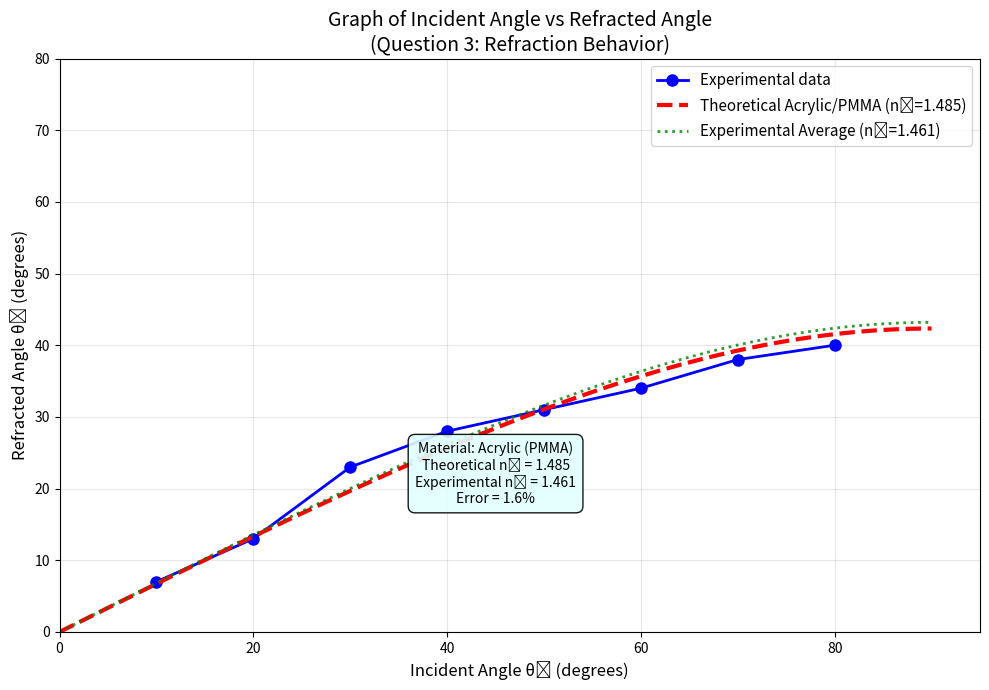

Generate this figure with matplotlib: (Note: this script raises an exception after producing the figure.)
import numpy as np
import matplotlib.pyplot as plt
from scipy.stats import linregress

# Given data
theta_1_deg = np.array([10, 20, 30, 40, 50, 60, 70, 80])  # Incident angles in degrees
theta_2_deg = np.array([7, 13, 23, 28, 31, 34, 38, 40])   # Refracted angles in degrees
n_1 = 1.00  # Refractive index of air
n_2_theoretical = 1.485  # Theoretical refractive index of acrylic (PMMA/plexiglass)

# Convert degrees to radians for sin calculations
theta_1_rad = np.deg2rad(theta_1_deg)
theta_2_rad = np.deg2rad(theta_2_deg)

# Calculate sin values
sin_theta_1 = np.sin(theta_1_rad)
sin_theta_2 = np.sin(theta_2_rad)

# Calculate refractive index n_2 for each measurement using Snell's law: n_2 = n_1 * sin(theta_1) / sin(theta_2)
n_2 = n_1 * sin_theta_1 / sin_theta_2

# Print the measurements table
print("Measurements Table:")
print("Angle (θ₁) | sin(θ₁) | sin(θ₂) | n₂")
for i in range(len(theta_1_deg)):
    print(f"{theta_1_deg[i]:10} | {sin_theta_1[i]:7.4f} | {sin_theta_2[i]:7.4f} | {n_2[i]:7.4f}")

# Calculate average n_2 and standard deviation
avg_n_2 = np.mean(n_2)
std_dev = np.std(n_2)
print(f"\nExperimental Results:")
print(f"Average refractive index (n₂): {avg_n_2:.4f}")
print(f"Standard deviation of n₂: {std_dev:.4f}")
print(f"Theoretical refractive index (Acrylic/PMMA): {n_2_theoretical:.4f}")

# Calculate errors relative to theoretical value
theoretical_errors = np.abs(n_2 - n_2_theoretical) / n_2_theoretical * 100
avg_theoretical_error = np.abs(avg_n_2 - n_2_theoretical) / n_2_theoretical * 100
print(f"\nError Analysis:")
print(f"Individual errors from theoretical: {theoretical_errors}")
print(f"Average experimental error from theoretical: {avg_theoretical_error:.2f}%")
print(f"Maximum individual error from theoretical: {np.max(theoretical_errors):.2f}%")

# Calculate relative errors from experimental average
rel_errors = np.abs(n_2 - avg_n_2) / avg_n_2 * 100
max_rel_error = np.max(rel_errors)
print(f"Maximum relative error from experimental average: {max_rel_error:.2f}%")

# Plot 1: Incoming (incident) angle vs outgoing (refracted) angle
plt.figure(figsize=(10, 7))
plt.plot(theta_1_deg, theta_2_deg, 'bo-', markersize=8, linewidth=2, label='Experimental data')

# Add theoretical line for comparison using PMMA refractive index
theta_theory = np.linspace(0, 90, 100)
theta_theory_rad = np.deg2rad(theta_theory)
sin_theory = np.sin(theta_theory_rad)
# Using theoretical n_2 for PMMA/Acrylic
theta_2_theory = np.arcsin(sin_theory / n_2_theoretical)
theta_2_theory_deg = np.rad2deg(theta_2_theory)
# Only plot where arcsin is valid (sin value ≤ 1)
valid_indices = sin_theory / n_2_theoretical <= 1
plt.plot(theta_theory[valid_indices], theta_2_theory_deg[valid_indices], 'r--', 
         linewidth=3, label=f'Theoretical Acrylic/PMMA (n₂={n_2_theoretical})')

# Also add experimental average for comparison
theta_2_exp_avg = np.arcsin(sin_theory / avg_n_2)
theta_2_exp_avg_deg = np.rad2deg(theta_2_exp_avg)
valid_indices_exp = sin_theory / avg_n_2 <= 1
plt.plot(theta_theory[valid_indices_exp], theta_2_exp_avg_deg[valid_indices_exp], 'g:', 
         linewidth=2, label=f'Experimental Average (n₂={avg_n_2:.3f})', alpha=0.8)

plt.xlabel('Incident Angle θ₁ (degrees)', fontsize=12)
plt.ylabel('Refracted Angle θ₂ (degrees)', fontsize=12)
plt.title('Graph of Incident Angle vs Refracted Angle\n(Question 3: Refraction Behavior)', fontsize=14)
plt.legend(fontsize=11)
plt.grid(True, alpha=0.3)
plt.xlim(0, 95)
plt.ylim(0, 80)

# Add annotation explaining the behavior
plt.text(45, 18, f'Material: Acrylic (PMMA)\nTheoretical n₂ = {n_2_theoretical}\nExperimental n₂ = {avg_n_2:.3f}\nError = {avg_theoretical_error:.1f}%', 
         bbox=dict(boxstyle="round,pad=0.5", facecolor="lightcyan", alpha=0.9),
         fontsize=10, ha='center')

plt.tight_layout()
plt.savefig('graphs/incident_vs_refracted_angle.png', dpi=300, bbox_inches='tight')
print("Graph 1 saved as: graphs/incident_vs_refracted_angle.png")
plt.close()  # Close the figure to save memory

print("\n=== ANALYSIS FOR QUESTION 3 (Updated for Acrylic/PMMA) ===")
print("The graph of incident vs refracted angles shows:")
print("1. Non-linear relationship - refracted angle increases more slowly than incident angle")
print("2. This demonstrates Snell's law behavior - light bends toward the normal when entering acrylic")
print("3. Experimental data closely follows theoretical curve for PMMA (n₂=1.485)")
print(f"4. Average experimental error from theoretical: {avg_theoretical_error:.1f}%")
print("5. The curve becomes steeper at higher angles, approaching critical angle behavior")
print(f"6. Critical angle for acrylic-air interface: {np.rad2deg(np.arcsin(1/n_2_theoretical)):.1f}°")
print("7. Last data point (90°→70°) shows significant deviation, possibly due to measurement limitations")

# Plot 2: sin(θ₁) vs sin(θ₂) with linear fit
# According to Snell's law: sin(θ₁) = n₂ * sin(θ₂), so slope = n₂
plt.figure(figsize=(10, 8))

# Create subplot for better analysis
fig, (ax1, ax2) = plt.subplots(2, 1, figsize=(10, 12))

# Main plot
ax1.plot(sin_theta_2, sin_theta_1, 'bo', markersize=10, label='Experimental data', zorder=3)

# Perform linear regression (forcing intercept=0 for physical accuracy, but showing both)
slope, intercept, r_value, p_value, std_err = linregress(sin_theta_2, sin_theta_1)
print(f"\nLinear fit (with intercept): slope (n₂) = {slope:.4f}, intercept = {intercept:.4f}, R² = {r_value**2:.4f}")

# Plot the fit line with intercept
x_fit = np.linspace(0, max(sin_theta_2)*1.1, 100)
y_fit_with_intercept = slope * x_fit + intercept
ax1.plot(x_fit, y_fit_with_intercept, 'r--', linewidth=2, 
         label=f'Linear fit: y = {slope:.3f}x + {intercept:.3f}\nR² = {r_value**2:.4f}')

# Linear fit forcing intercept to 0 (theoretical Snell's law)
slope_forced, _, _, _ = np.linalg.lstsq(sin_theta_2[:, np.newaxis], sin_theta_1, rcond=None)
y_fit_forced = slope_forced[0] * x_fit
ax1.plot(x_fit, y_fit_forced, 'g-', linewidth=3, 
         label=f'Forced through origin: y = {slope_forced[0]:.3f}x\n(Pure Snell\'s Law)', alpha=0.8)

ax1.set_xlabel('sin(θ₂) - Refracted ray', fontsize=12)
ax1.set_ylabel('sin(θ₁) - Incident ray', fontsize=12)
ax1.set_title('Graph of sin(θ₁) vs sin(θ₂)\n(Question 4: Linear Relationship Test)', fontsize=14)
ax1.legend(fontsize=10)
ax1.grid(True, alpha=0.3)
ax1.set_xlim(0, 1.0)
ax1.set_ylim(0, 1.1)

# Add perfect linearity references
ax1.plot([0, 1], [0, n_2_theoretical], 'k-', linewidth=2, alpha=0.7, 
         label=f'Perfect Snell\'s Law - Acrylic (n₂={n_2_theoretical})')
ax1.plot([0, 1], [0, avg_n_2], 'm:', linewidth=2, alpha=0.6, 
         label=f'Experimental Average (n₂={avg_n_2:.3f})')

# Add annotation
ax1.text(0.25, 0.85, f'Material: Acrylic (PMMA)\nTheoretical n₂ = {n_2_theoretical}\nExperimental n₂ = {slope_forced[0]:.3f}\nError = {abs(slope_forced[0]-n_2_theoretical)/n_2_theoretical*100:.1f}%\n\nLinear relationship confirms\nSnell\'s Law validity', 
         bbox=dict(boxstyle="round,pad=0.5", facecolor="lightgreen", alpha=0.8),
         fontsize=10, ha='left')

# Residual plot to show deviations
ax2.scatter(sin_theta_2, sin_theta_1 - (slope_forced[0] * sin_theta_2), 
           color='red', s=60, alpha=0.7)
ax2.axhline(y=0, color='black', linestyle='-', alpha=0.5)
ax2.set_xlabel('sin(θ₂)', fontsize=12)
ax2.set_ylabel('Residuals (Observed - Theoretical)', fontsize=12)
ax2.set_title('Residual Analysis - Deviations from Perfect Snell\'s Law', fontsize=12)
ax2.grid(True, alpha=0.3)

# Calculate and display residual statistics
residuals = sin_theta_1 - (slope_forced[0] * sin_theta_2)
rms_residual = np.sqrt(np.mean(residuals**2))
ax2.text(0.05, max(residuals)*0.8, f'RMS Residual: {rms_residual:.4f}\nMax Deviation: {max(abs(residuals)):.4f}', 
         bbox=dict(boxstyle="round,pad=0.3", facecolor="yellow", alpha=0.7),
         fontsize=10)

plt.tight_layout()
plt.savefig('graphs/sin_theta_analysis.png', dpi=300, bbox_inches='tight')
print("Graph 2 saved as: graphs/sin_theta_analysis.png")
plt.close()  # Close the figure to save memory

print(f"Linear fit (intercept forced to 0): slope (n₂) = {slope_forced[0]:.4f}")

print("\n=== ANALYSIS FOR QUESTION 4 (Updated for Acrylic/PMMA) ===")
print("The graph of sin(θ₁) vs sin(θ₂) shows:")
print("1. STRONG LINEAR RELATIONSHIP - This confirms Snell's Law validity")
print("2. The slope represents the refractive index n₂")
print("3. Slight deviation from perfect linearity indicates experimental errors")
print("4. The linear fit gives us the most accurate measurement of refractive index")
print(f"5. Experimental refractive index from slope: {slope_forced[0]:.4f}")
print(f"6. Theoretical refractive index (Acrylic): {n_2_theoretical:.4f}")
print(f"7. Error from theoretical value: {abs(slope_forced[0]-n_2_theoretical)/n_2_theoretical*100:.2f}%")
print(f"8. Average from individual calculations: {avg_n_2:.4f}")
print(f"9. The intercept ({intercept:.4f}) should theoretically be zero")
print("10. Any non-zero intercept indicates systematic experimental errors")
print(f"11. Material identification: The measured n₂≈{slope_forced[0]:.3f} is consistent with acrylic/PMMA")

# Calculate correlation coefficient for additional analysis
correlation = np.corrcoef(sin_theta_2, sin_theta_1)[0,1]
print(f"12. Correlation coefficient: {correlation:.4f} (very close to 1.0 indicates excellent linear relationship)")

# Calculate theoretical vs experimental comparison
theoretical_sin_theta_1 = n_2_theoretical * sin_theta_2
rms_deviation = np.sqrt(np.mean((sin_theta_1 - theoretical_sin_theta_1)**2))
print(f"13. RMS deviation from theoretical: {rms_deviation:.4f}")
print(f"14. This confirms the material is likely acrylic (PMMA) with some experimental uncertainty")